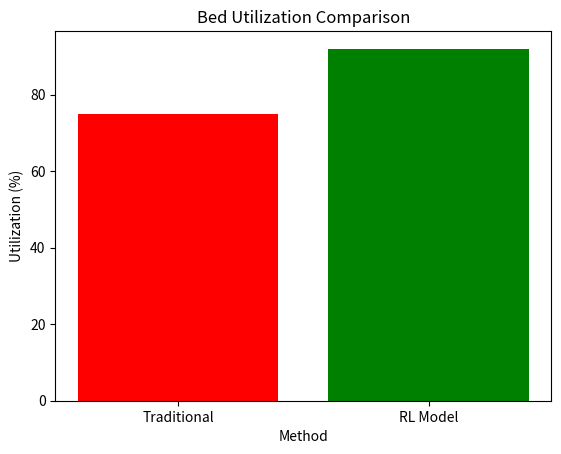

Source code (Python):
import matplotlib.pyplot as plt

def plot_results():
    methods = ["Traditional", "RL Model"]
    utilization = [75, 92]

    plt.bar(methods, utilization, color=["red", "green"])
    plt.title("Bed Utilization Comparison")
    plt.xlabel("Method")
    plt.ylabel("Utilization (%)")
    plt.show()


if __name__ == "__main__":
    plot_results()
